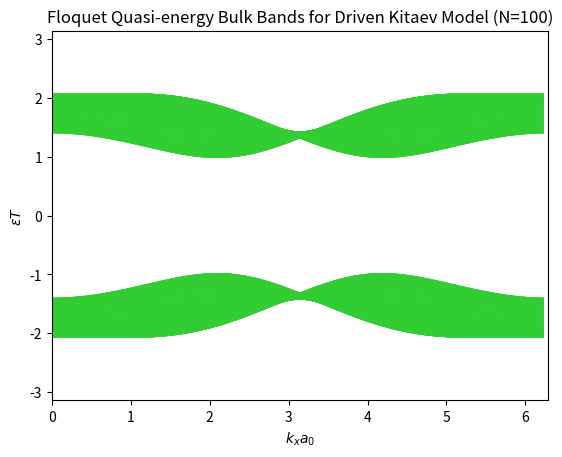

Here is the Python script that generated this plot:
# Code written to compute the total Unitary evolution operator for the periodically driven Kitaev honeycomb model in 2D 
import numpy as np
from scipy.linalg import expm
import matplotlib.pyplot as plt

def kitaev_hamiltonian(kx, ky, Jx, Jy, Jz, a0):
    dx_k = (Jy * np.sin(kx * a0) + Jz * np.sin(ky * a0))
    dy_k = (Jx + Jy * np.cos(kx * a0) + Jz * np.cos(ky * a0))
    sig_x = np.array([[0, 1], [1, 0]], dtype=complex)
    sig_y = np.array([[0, -1j], [1j, 0]], dtype=complex)
    H_k =  (dx_k * sig_x) + (dy_k * sig_y)
    return H_k

# print(kitaev_hamiltonian(13, 3, 1, 1, 1, 1.0))

a0 = 1.0
T = 2*np.pi
t_step = T / 6 
J0 =  0.9 / 2
kx = np.linspace(0, 2* np.pi, 100, endpoint=False)  # 0 and 2pi are the same point in the BZ, so we can exclude 2pi to avoid duplication
ky = np.linspace(0, 2* np.pi, 100, endpoint=False)  # Doesnt matter that much but 0 = 2pi here 

# 6 pulses per period 
pulse = [
    (J0, 0, J0),    # T/6 Jx and Jz 
    (J0, 0, 0),    # 2*T/6 Jx 
    (J0, J0, 0),    # 3*T/6 Jx and Jy
    (0, J0, 0),    # 4*T/6 Jy 
    (0, J0, J0),    # 5*T/6 Jy and Jz 
    (0, 0, J0),    #  T Jz 
]
eigvals = np.zeros((len(kx), len(ky), 2), dtype=complex)
U_total_k = np.zeros((len(kx), len(ky), 2, 2), dtype=complex) # used later 
unitary_ops = []
unitary_ops_neg = []
for i, kx_val in enumerate(kx):
    for j, ky_val in enumerate(ky):
        U_total = np.eye(2, dtype=complex)
        for (Jx, Jy, Jz) in pulse:
            U = expm(-1j * kitaev_hamiltonian(kx_val, ky_val, Jx, Jy, Jz, a0) * t_step)
            U_total = U @ U_total
            U_total_k[i, j] = U_total
        eigvals[i, j, :] = np.linalg.eigvals(U_total)
epsilon_T = -np.angle(eigvals)  # as eigenvalues are exp(-i*epsilon*T)


# Full 2D plot of bands
for i in range(len(ky)):
    epsilon_ky_vals = epsilon_T[:, i, :]
    bands_sorted1 = np.sort(epsilon_ky_vals, axis=1)
    plt.plot(kx, bands_sorted1[:, 0], color='limegreen')
    plt.plot(kx, bands_sorted1[:, 1], color='limegreen')
plt.title('Floquet Quasi-energy Bulk Bands for Driven Kitaev Model (N=100)')
plt.xlabel(r'$k_x a_0$')    
plt.ylabel(r'$\varepsilon T$')
plt.xlim([0, 2*np.pi])
plt.ylim([-np.pi, np.pi])
plt.savefig('test_n_100.png')
plt.show()


# Test if hamiltonian has particle-hole symmetry
tau_y = np.array([[0, -1j],
                  [1j,  0]], dtype=complex)
U_p_2 = tau_y   # P = U_p_2 K

def check_phs_U_total(U_total_k):
    """
    U_p U(k)^* U_p^† = U(k) for all k.
    """
    for i in range(U_total_k.shape[0]):
        for j in range(U_total_k.shape[1]):
            U = U_total_k[i, j]
            U_phs = U_p_2 @ U.conj() @ U_p_2.conj().T
            diff = U_phs - U
            err = np.linalg.norm(diff, 'fro')
    return err
err_U = check_phs_U_total(U_total_k)
print("PHS error for U(T) =", err_U)
